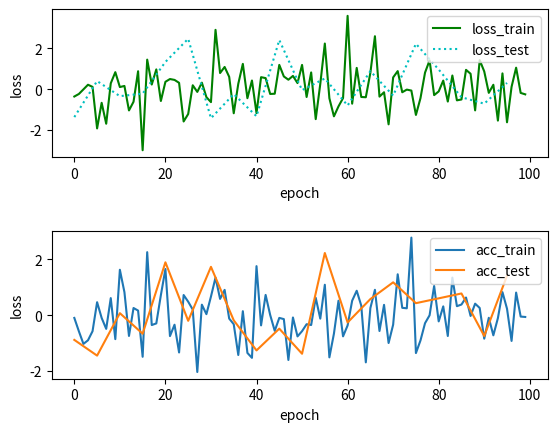

Here is the Python script that generated this plot:
import numpy as np
import matplotlib.pyplot as plt

train_epochs=np.arange(0,100)
test_epochs=np.arange(0,100,5)
loss_train=np.random.randn(100)
acc_train=np.random.randn(100)
loss_test=np.random.randn(20)
acc_test=np.random.randn(20)


fig,ax=plt.subplots(2)

ax[0].plot(train_epochs,loss_train,'-g',label='loss_train')
ax[0].plot(test_epochs,loss_test,':c',label='loss_test')
# 注意这里只能使用set_xlabel不能使用xlabel
ax[0].set_xlabel('epoch')
ax[0].set_ylabel('loss')

ax[1].plot(train_epochs,acc_train,label='acc_train')
ax[1].plot(test_epochs,acc_test,label='acc_test')
ax[1].set_xlabel('epoch')
ax[1].set_ylabel('loss')

ax[0].legend()
ax[1].legend()

plt.subplots_adjust(hspace=0.5)
plt.show()

fig.savefig('adasd.png')

